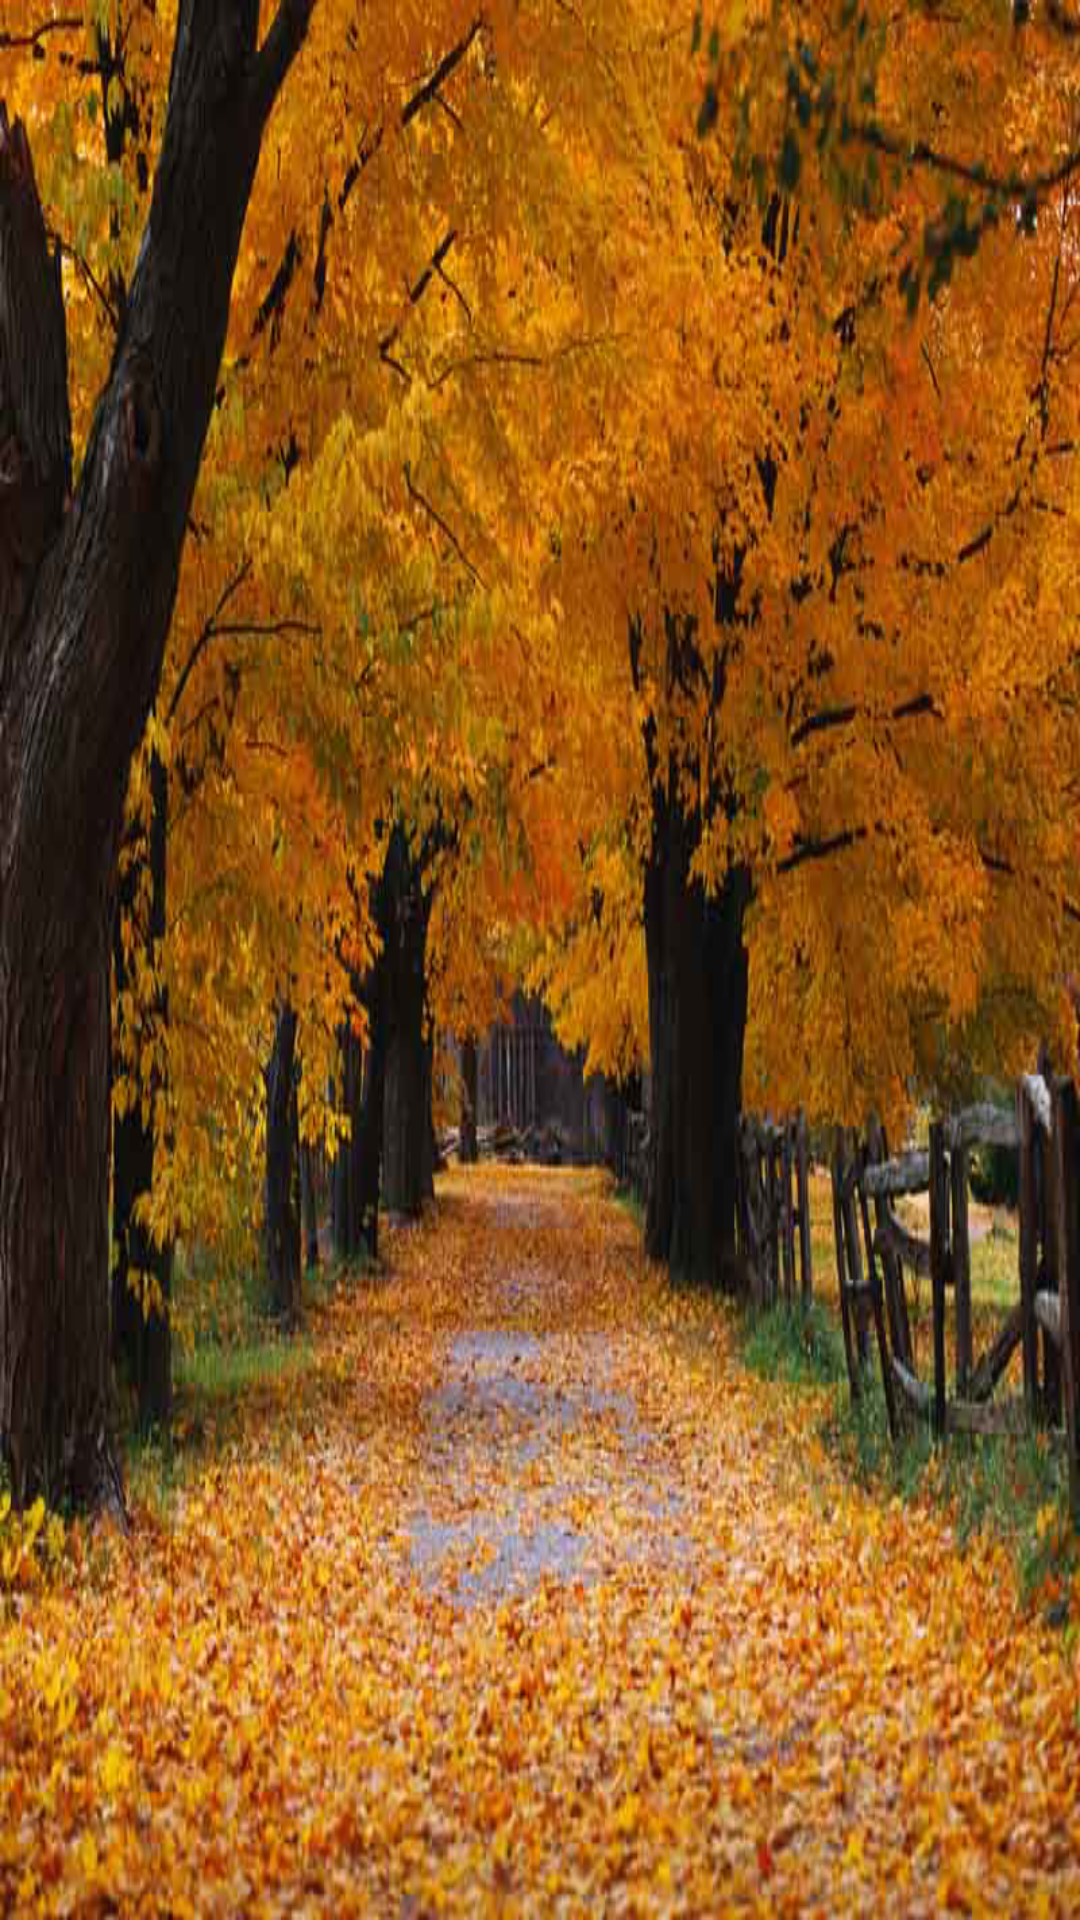

Here is an Android app screen rendered from its layout file. Give the layout XML and the strings, colors and styles it references.
<!-- AndroidManifest.xml: activity theme FullscreenTheme -->
<!-- res/layout/activity_splash.xml -->
<FrameLayout xmlns:android="http://schemas.android.com/apk/res/android"
    xmlns:tools="http://schemas.android.com/tools" android:layout_width="match_parent"
    android:layout_height="match_parent" android:background="#0099cc"
    tools:context="com.example.joel.hangman.SplashActivity">

    
    <TextView android:id="@+id/fullscreen_content" android:layout_width="match_parent"
        android:layout_height="match_parent" android:keepScreenOn="true" android:textColor="#33b5e5"
        android:textStyle="bold" android:textSize="50sp" android:gravity="center"
        android:text="@string/dummy_content" />

    
    <FrameLayout android:layout_width="match_parent" android:layout_height="match_parent"
        android:fitsSystemWindows="true"
        android:background="@drawable/autumn">

    </FrameLayout>

    <LinearLayout
        android:orientation="horizontal"
        android:layout_width="fill_parent"
        android:layout_height="fill_parent"
        android:id="@+id/fullscreen_content_controls"></LinearLayout>

</FrameLayout>
<!-- resources referenced by this layout -->
<resources>
  <!-- drawable autumn: png bitmap (drawable-hdpi, 867417 bytes) -->
  <string name="dummy_content">DUMMY\nCONTENT</string>
  <style name="FullscreenTheme" parent="android:Theme.NoTitleBar">
          <item name="android:windowContentOverlay">@null</item>
          <item name="android:windowBackground">@null</item>
          <item name="metaButtonBarStyle">@style/ButtonBar</item>
          <item name="metaButtonBarButtonStyle">@style/ButtonBarButton</item>
      </style>
  <style name="ButtonBar">
          <item name="android:paddingLeft">2dp</item>
          <item name="android:paddingTop">5dp</item>
          <item name="android:paddingRight">2dp</item>
          <item name="android:paddingBottom">0dp</item>
          <item name="android:background">@android:drawable/bottom_bar</item>
      </style>
  <style name="ButtonBarButton" />
</resources>
